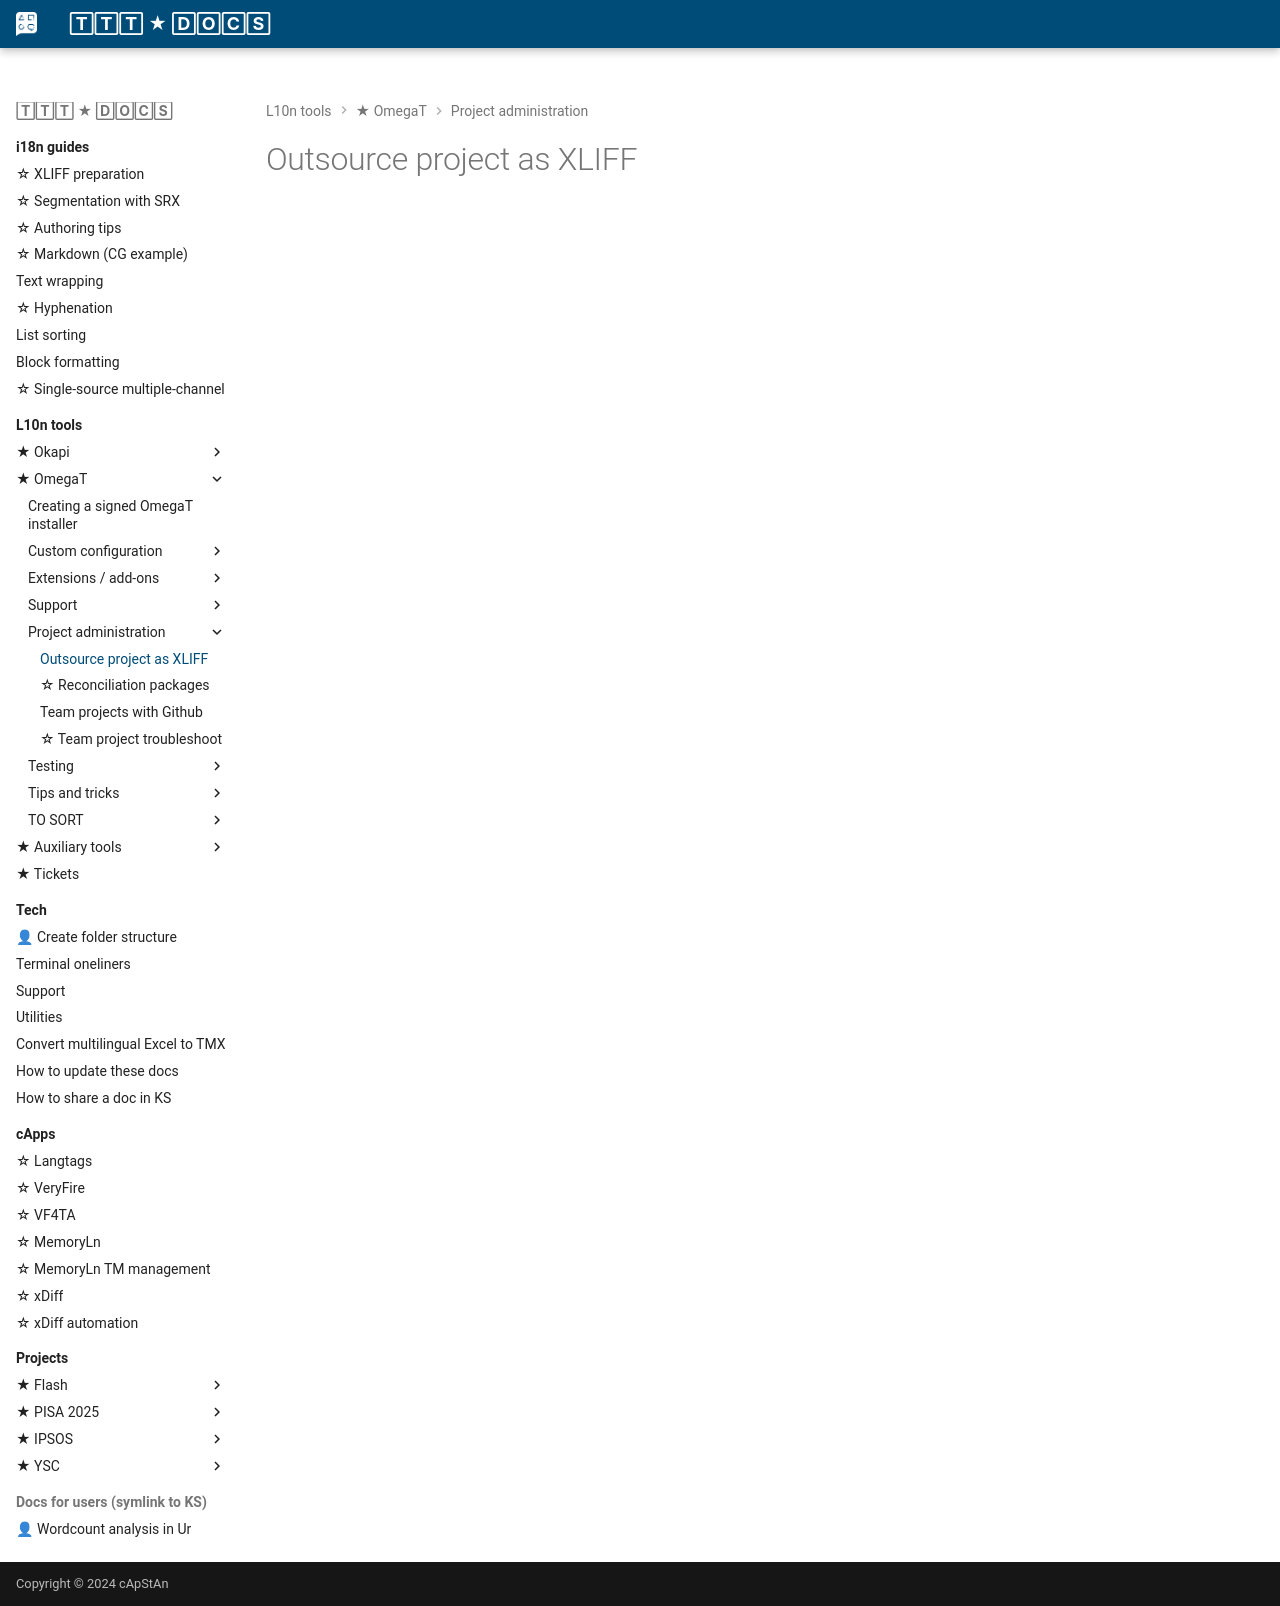

repository: capstanlqc/ttt_docs · page: tools/omegat/omt2xliff/index.html · generator: mkdocs

# Outsource project as XLIFF
